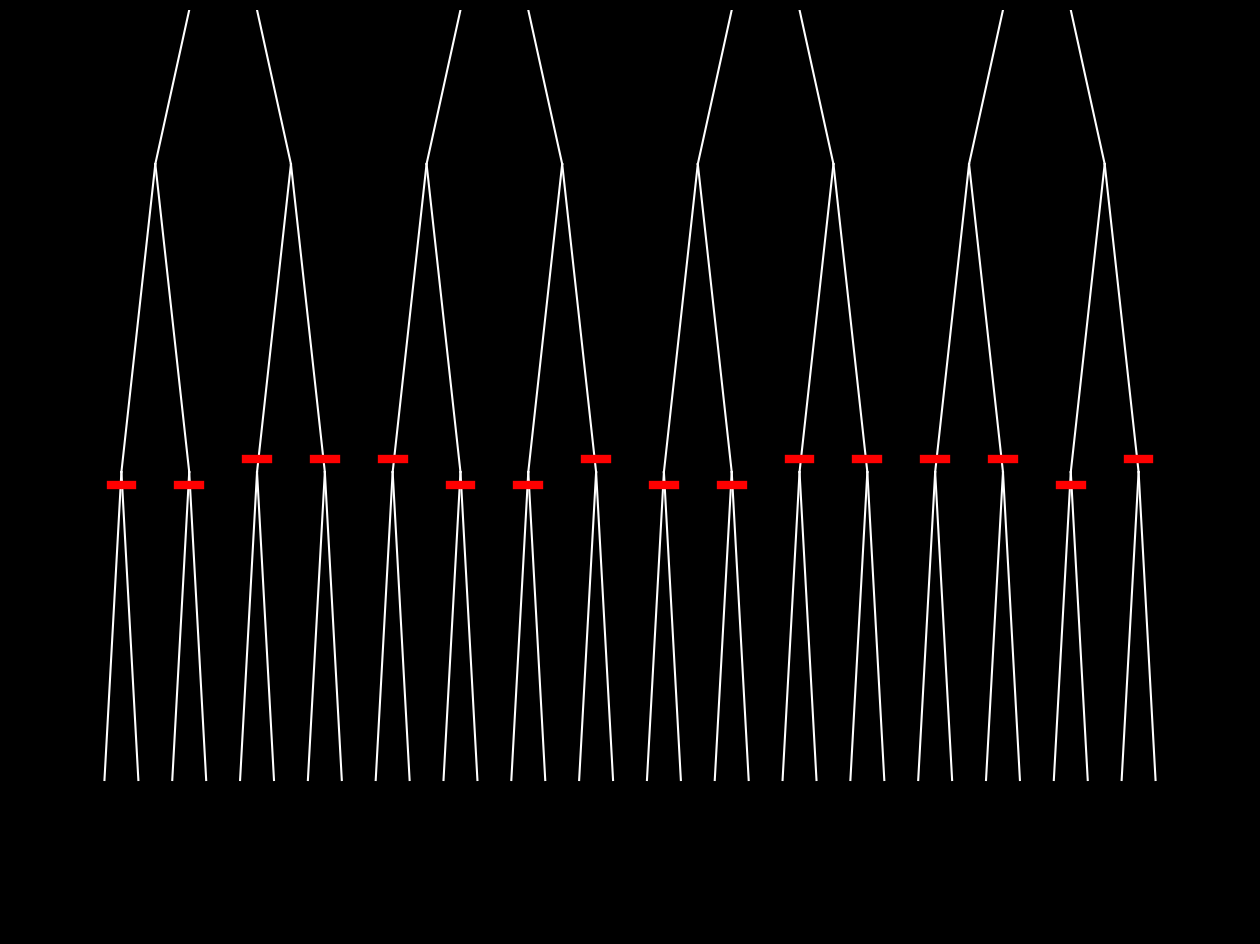

Generate this figure with matplotlib: (Note: this script raises an exception after producing the figure.)
"""Visualize merge sort algorithm with animation."""

from collections.abc import Iterator
from typing import Any

import matplotlib.animation as animation
import matplotlib.pyplot as plt
import numpy as np
from matplotlib.axes import Axes

# --- Configuration ---
N = 32
INTERVAL = 20
Y_SPACING = 300.0
TRAVEL_FRAMES = 40
BUILD_FRAMES = 15
PAUSE_DURATION = 0.5
PAUSE_FRAMES = int(PAUSE_DURATION * 1000 / INTERVAL)

# Visuals - Large Scale
WAVE_WIDTH = 25.0
LINE_WIDTH = 6.0
UNIT_H = 14.0
CURSOR_SIZE = 6

# --- Helper Functions


def get_alignment_signal(arr: np.ndarray) -> np.ndarray:
    """Generate alignment signal array from input array."""
    if len(arr) <= 1:
        return np.array([0.0])
    signal = []
    for k in range(len(arr) - 1):
        val = 1.0 if arr[k] <= arr[k + 1] else -1.0
        signal.append(val)
    signal.append(signal[-1])
    return np.array(signal)


def interpolate_arrays(arr_start: np.ndarray, arr_end: np.ndarray, t: float) -> np.ndarray:
    """Interpolate between two arrays."""
    return arr_start * (1 - t) + arr_end * t


def build_layout(n: int) -> list[dict[str, Any]]:
    """Build node layout for merge sort visualization tree."""
    # Validate that n is a positive power of 2
    if n <= 0:
        raise ValueError(f"n must be positive, got {n}")
    if (n & (n - 1)) != 0:
        raise ValueError(f"n must be a power of 2, got {n}")

    max_depth = int(np.log2(n))
    levels = []
    total_width = 1400.0  # Wide layout

    for depth in range(max_depth + 1):
        num_nodes = 2**depth
        nodes = []
        slot_width = total_width / num_nodes

        for i in range(num_nodes):
            cx = (i * slot_width) + (slot_width / 2) - (total_width / 2)
            cy = -(depth * Y_SPACING)
            pidx = i // 2 if depth > 0 else None
            nodes.append({"cx": cx, "cy": cy, "parent_idx": pidx})
        levels.append(nodes)
    return levels


# --- Animation Generator


def scanner_sorter_gen(source_data: np.ndarray) -> Iterator:
    """Generator yielding animation frames for merge sort visualization."""
    unsorted_tree = []
    curr = [source_data.copy()]
    unsorted_tree.append(curr)
    while len(curr[0]) > 1:
        next_lvl = []
        for chunk in curr:
            mid = len(chunk) // 2
            next_lvl.append(chunk[:mid])
            next_lvl.append(chunk[mid:])
        unsorted_tree.append(next_lvl)
        curr = next_lvl

    max_depth = len(unsorted_tree) - 1
    tree_data = [[[] for _ in range(len(unsorted_tree[d]))] for d in range(max_depth + 1)]
    tree_data[0] = [list(source_data)]

    # --- PHASE 1: DIVIDE ---
    for d in range(max_depth):
        parents = tree_data[d]
        children_snapshot = unsorted_tree[d + 1]

        sig_data = []
        child_idx = 0
        for chunk in parents:
            if not chunk:
                sig_data.append((None, None, None, None))
                child_idx += 2
                continue
            mid = len(chunk) // 2
            p_sig = get_alignment_signal(chunk)
            s_l, s_r = p_sig[:mid], p_sig[mid:]
            l_data, r_data = children_snapshot[child_idx], children_snapshot[child_idx + 1]
            e_l, e_r = get_alignment_signal(l_data), get_alignment_signal(r_data)
            sig_data.append((s_l, s_r, e_l, e_r))
            child_idx += 2

        for t in range(1, TRAVEL_FRAMES + 1):
            progress = t / TRAVEL_FRAMES
            yield "divide", d, progress, tree_data, children_snapshot, sig_data

        tree_data[d] = [[] for _ in range(len(parents))]
        tree_data[d + 1] = [list(c) for c in children_snapshot]

        for _ in range(PAUSE_FRAMES):
            yield "lock_pause", d + 1, 0, tree_data, None, None

    # --- PHASE 2: ROTATE ---
    for t in range(1, 30):
        progress = t / 30.0
        yield "rotate", max_depth, progress, tree_data, None, None

    # --- PHASE 3: MERGE ---
    for d in range(max_depth, 0, -1):
        parent_depth = d - 1
        num_pairs = len(tree_data[d]) // 2

        puzzles = [{"L_hist": [], "R_hist": []} for _ in range(num_pairs)]
        cursors = [[0.0, 0.0] for _ in range(num_pairs)]

        while True:
            moves = []

            for p_idx in range(num_pairs):
                l_idx, r_idx = p_idx * 2, p_idx * 2 + 1
                L, R = tree_data[d][l_idx], tree_data[d][r_idx]

                cL = int(cursors[p_idx][0])
                cR = int(cursors[p_idx][1])

                if cL >= len(L) and cR >= len(R):
                    moves.append(None)
                    continue

                if cL < len(L) and cR < len(R):
                    0 if L[cL] <= R[cR] else 1
                elif cL < len(L) or cR < len(R):
                    pass
                break

            # Interpolate Move
            for f in range(BUILD_FRAMES + 1):
                interp = f / float(BUILD_FRAMES)
                frame_cursors = [list(c) for c in cursors]
                move_states = []

                for p_idx, side in enumerate(moves):
                    if side is None:
                        move_states.append(None)
                        continue
                    if side == 0:
                        frame_cursors[p_idx][0] += interp
                        move_states.append(0)
                    else:
                        frame_cursors[p_idx][1] += interp
                        move_states.append(1)

                yield "build", d, interp, tree_data, puzzles, (frame_cursors, move_states)

            # Commit Move
            for p_idx, side in enumerate(moves):
                if side is None:
                    continue
                if side == 0:
                    cursors[p_idx][0] += 1.0
                    puzzles[p_idx]["L_hist"].append(1.0)
                    puzzles[p_idx]["R_hist"].append(-1.0)
                else:
                    cursors[p_idx][1] += 1.0
                    puzzles[p_idx]["R_hist"].append(1.0)
                    puzzles[p_idx]["L_hist"].append(-1.0)

        # SNAP & PAN
        for t in range(1, TRAVEL_FRAMES + 1):
            progress = t / TRAVEL_FRAMES
            yield "snap_pan", d, progress, tree_data, puzzles, cursors

        for _ in range(PAUSE_FRAMES):
            yield "snap_pan", d, 1.0, tree_data, puzzles, cursors

        # Commit Data
        for p_idx, p in enumerate(puzzles):
            l_idx, r_idx = p_idx * 2, p_idx * 2 + 1
            L, R = tree_data[d][l_idx], tree_data[d][r_idx]
            # Reconstruct merged_vals by replaying the puzzle's merge history
            l_pos, r_pos = 0, 0
            merged_vals = []
            for side in p["L_hist"]:  # 1.0 means take from L, -1.0 means take from R
                if side > 0:
                    merged_vals.append(L[l_pos])
                    l_pos += 1
                else:
                    merged_vals.append(R[r_pos])
                    r_pos += 1
            tree_data[parent_depth][p_idx] = merged_vals

    yield "done", 0, 0, tree_data, None, None


# --- Plotting Functions


def plot_horz_interpolated(
    ax: Axes,
    cx: float,
    cy: float,
    data: list[float],
    camera_y: float,
    start_sig: np.ndarray | None,
    end_sig: np.ndarray | None,
    progress: float,
) -> None:
    """Plot horizontally interpolated array visualization."""
    if not data:
        return
    if len(data) == 1:
        w = UNIT_H
        ax.plot(
            [cx - w / 2, cx + w / 2],
            [cy - camera_y, cy - camera_y],
            color="red",
            linewidth=LINE_WIDTH,
        )
        return
    if start_sig is None:
        start_sig = get_alignment_signal(data)
    if end_sig is None:
        end_sig = get_alignment_signal(data)

    current_sig = interpolate_arrays(start_sig, end_sig, progress)
    total_w = len(data) * UNIT_H
    x_rel = np.linspace(-total_w / 2, total_w / 2, len(data))
    y_rel = current_sig * (WAVE_WIDTH / 2.0)
    ax.plot(cx + x_rel, (cy - camera_y) + y_rel, color="red", linewidth=LINE_WIDTH)


def plot_horz_signal(ax: Axes, cx: float, cy: float, data: list[float], camera_y: float) -> None:
    """Plot horizontal array visualization."""
    plot_horz_interpolated(ax, cx, cy, data, camera_y, None, None, 0)


def plot_rotated_signal(
    ax: Axes, cx: float, cy: float, data: list[float], angle: float, camera_y: float
) -> None:
    """Plot rotated array visualization."""
    if not data:
        return
    if len(data) == 1:
        w = UNIT_H
        x_rel = np.array([-w / 2, w / 2])
        y_rel = np.array([0, 0])
    else:
        sig = get_alignment_signal(data)
        total_len = len(data) * UNIT_H
        x_rel = np.linspace(-total_len / 2, total_len / 2, len(data))
        y_rel = sig * (WAVE_WIDTH / 2.0)

    theta = np.radians(angle)
    c, s = np.cos(theta), np.sin(theta)
    rx = x_rel * c - y_rel * s
    ry = x_rel * s + y_rel * c
    ax.plot(cx + rx, (cy - camera_y) + ry, color="red", linewidth=LINE_WIDTH)


def draw_segment(ax: Axes, cx: float, y_top: float, y_bot: float) -> None:
    """Draw a single vertical line segment."""
    ax.plot([cx, cx], [y_bot, y_top], color="red", linewidth=LINE_WIDTH, solid_capstyle="butt")


def draw_cursor(ax: Axes, cx: float, y: float) -> None:
    """Draw cursor marker at position."""
    ax.plot(cx, y, marker="o", color="white", markersize=CURSOR_SIZE, zorder=10)


def plot_scanner_active(
    ax: Axes,
    cx: float,
    cy: float,
    source_data: list[float],
    history_data: list[float],
    cursor_val: float,
    is_moving: bool,
    anim_progress: float,
    camera_y: float,
) -> None:
    """Renders a scanner with items passing through a gate.

    Model:
    - The gate is anchored at the node center
    - History (consumed items/gaps) grows ABOVE the gate
    - Source (remaining items) is BELOW the gate
    - During animation: active item slides up, inactive side's source slides down

    Args:
        ax: Matplotlib axes object for drawing
        cx: X-coordinate of node center
        cy: Y-coordinate of node center
        camera_y: Current camera Y position for rendering offset
        source_data: Original array of items for this side
        cursor_val: Float, items consumed from this side (may have fraction)
        history_data: List of 1.0 (drew item) or -1.0 (gap) for each comparison
        is_moving: True if this side is currently animating
        anim_progress: 0-1 progress of current comparison (shared between both sides)
    """
    if not source_data:
        return

    n_items = len(source_data)
    n_comparisons = len(history_data)

    # Gate is anchored at node center, moves down as comparisons happen
    node_y = cy - camera_y
    gate_y = node_y - (n_comparisons + anim_progress) * UNIT_H

    # Calculate items remaining using BASE cursor (not animated value)
    # During animation, cursor_val = base + anim_progress
    # We need base to know how many items are truly consumed vs being animated
    if is_moving:
        base_cursor = round(cursor_val - anim_progress)  # Items already consumed
        items_remaining = n_items - base_cursor
    else:
        items_remaining = n_items - int(cursor_val)

    # --- 1. Draw History (above gate) ---
    # Each history entry occupies one slot starting from node_y going down
    for i, val in enumerate(history_data):
        slot_top = node_y - i * UNIT_H
        slot_bot = slot_top - UNIT_H
        if val == 1.0:
            draw_segment(ax, cx, slot_top, slot_bot)

    if is_moving and items_remaining > 0:
        # Active side: draw "passed" portion above cursor to match gap on inactive side
        # The passed portion grows from 0 to UNIT_H as cursor moves through the item
        slot_top = node_y - n_comparisons * UNIT_H  # Top of current slot
        passed_height = anim_progress * UNIT_H  # How much cursor has passed

        # Draw passed portion (above cursor) - this matches the gap size
        if passed_height > 0:
            draw_segment(ax, cx, slot_top, slot_top - passed_height)

        # Draw remaining source starting at cursor
        # Total remaining = items_remaining items, but we've drawn passed_height already
        # So draw from cursor down for: (items_remaining * UNIT_H - passed_height)
        remaining_height = items_remaining * UNIT_H - passed_height
        if remaining_height > 0:
            draw_segment(ax, cx, gate_y, gate_y - remaining_height)
    else:
        # Inactive side: source starts at cursor (gate_y)
        # As cursor moves down, gap gradually appears above cursor
        # Source stays connected to cursor, gap grows between history and source
        if items_remaining > 0:
            src_top = gate_y
            src_bot = src_top - items_remaining * UNIT_H
            draw_segment(ax, cx, src_top, src_bot)

    # --- 3. Draw Cursor at gate ---
    if items_remaining > 0:
        draw_cursor(ax, cx, gate_y)


# --- Main Logic ---

data = np.random.randint(0, 100, N)
layout = build_layout(N)
max_d = len(layout) - 1

# Window Size Large
fig, ax = plt.subplots(figsize=(16, 12))
ax.set_facecolor("black")
fig.patch.set_facecolor("black")
ax.set_axis_off()

VIEW_H = 900
# Zoomed Out Camera Limits
ax.set_xlim(-800, 800)
ax.set_ylim(-VIEW_H / 2, VIEW_H / 2)

sorter_gen = scanner_sorter_gen(data)


def update(frame_data: tuple[str, int, float, Any, Any, Any]) -> None:
    """Update animation frame."""
    ax.clear()
    ax.set_axis_off()
    ax.set_xlim(-800, 800)
    ax.set_ylim(-VIEW_H / 2, VIEW_H / 2)

    phase = frame_data[0]
    d_active = frame_data[1]
    progress = frame_data[2]

    camera_y = 0

    if phase == "divide":
        y_curr = layout[d_active][0]["cy"]
        y_next = layout[d_active + 1][0]["cy"]
        camera_y = y_curr + (y_next - y_curr) * progress
    elif phase == "lock_pause":
        camera_y = layout[d_active][0]["cy"]
    elif phase == "rotate":
        camera_y = layout[max_d][0]["cy"]
    elif phase == "build":
        camera_y = layout[d_active][0]["cy"]
    elif phase == "snap_pan":
        y_child = layout[d_active][0]["cy"]
        y_parent = layout[d_active - 1][0]["cy"]
        camera_y = y_child + (y_parent - y_child) * progress
    elif phase == "done":
        camera_y = layout[0][0]["cy"]

    # Background - bright white tree structure
    for d in range(1, max_d + 1):
        for node in layout[d]:
            p_node = layout[d - 1][node["parent_idx"]]
            py = p_node["cy"] - camera_y
            cy = node["cy"] - camera_y
            if abs(py) < 800 or abs(cy) < 800:
                ax.plot(
                    [p_node["cx"], node["cx"]], [py, cy], color="white", linewidth=1.5, zorder=0
                )

    # Data
    if phase == "divide":
        tree_data = frame_data[3]
        sig_data = frame_data[5]
        for d in range(d_active):
            for i, chunk in enumerate(tree_data[d]):
                node = layout[d][i]
                plot_horz_signal(ax, node["cx"], node["cy"], chunk, camera_y)
        parents = tree_data[d_active]
        child_counter = 0
        for p_idx, chunk in enumerate(parents):
            if not chunk:
                continue
            p_node = layout[d_active][p_idx]
            mid = len(chunk) // 2

            parent_w = len(chunk) * UNIT_H
            l_w = len(chunk[:mid]) * UNIT_H
            r_w = len(chunk[mid:]) * UNIT_H

            l_start_cx = p_node["cx"] - (parent_w / 2) + (l_w / 2)
            r_start_cx = p_node["cx"] + (parent_w / 2) - (r_w / 2)
            l_target = layout[d_active + 1][child_counter]
            r_target = layout[d_active + 1][child_counter + 1]

            lx = l_start_cx + (l_target["cx"] - l_start_cx) * progress
            ly = p_node["cy"] + (l_target["cy"] - p_node["cy"]) * progress
            rx = r_start_cx + (r_target["cx"] - r_start_cx) * progress
            ry = p_node["cy"] + (r_target["cy"] - p_node["cy"]) * progress

            sl, sr, el, er = sig_data[p_idx]
            plot_horz_interpolated(ax, lx, ly, chunk[:mid], camera_y, sl, el, progress)
            plot_horz_interpolated(ax, rx, ry, chunk[mid:], camera_y, sr, er, progress)
            child_counter += 2

    elif phase == "lock_pause":
        tree_data = frame_data[3]
        for d in range(len(tree_data)):
            for i, chunk in enumerate(tree_data[d]):
                node = layout[d][i]
                plot_horz_signal(ax, node["cx"], node["cy"], chunk, camera_y)

    elif phase == "rotate":
        _, d, progress, tree_data, _, _ = frame_data
        angle = -90 * progress
        for i, chunk in enumerate(tree_data[d]):
            node = layout[d][i]
            plot_rotated_signal(ax, node["cx"], node["cy"], chunk, angle, camera_y)

    elif phase == "build":
        _, d, anim_progress, tree_data, puzzles, state_tuple = frame_data
        cursors, moves = state_tuple

        for p_idx, p in enumerate(puzzles):
            l_idx, r_idx = p_idx * 2, p_idx * 2 + 1
            l_node = layout[d][l_idx]
            r_node = layout[d][r_idx]

            c_l, c_r = cursors[p_idx]
            move_side = moves[p_idx] if moves else None

            plot_scanner_active(
                ax,
                l_node["cx"],
                l_node["cy"],
                tree_data[d][l_idx],
                p["L_hist"],
                c_l,
                move_side == 0,
                anim_progress,
                camera_y,
            )
            plot_scanner_active(
                ax,
                r_node["cx"],
                r_node["cy"],
                tree_data[d][r_idx],
                p["R_hist"],
                c_r,
                move_side == 1,
                anim_progress,
                camera_y,
            )

    elif phase == "snap_pan":
        _, d, progress, tree_data, puzzles, cursors = frame_data

        for p_idx, p in enumerate(puzzles):
            l_idx, r_idx = p_idx * 2, p_idx * 2 + 1
            l_node = layout[d][l_idx]
            r_node = layout[d][r_idx]
            p_node = layout[d - 1][p_idx]

            cur_lx = l_node["cx"] + (p_node["cx"] - l_node["cx"]) * progress
            cur_ly = l_node["cy"] + (p_node["cy"] - l_node["cy"]) * progress
            cur_rx = r_node["cx"] + (p_node["cx"] - r_node["cx"]) * progress
            cur_ry = r_node["cy"] + (p_node["cy"] - r_node["cy"]) * progress

            c_l, c_r = (
                cursors[p_idx] if cursors else [len(tree_data[d][l_idx]), len(tree_data[d][r_idx])]
            )

            plot_scanner_active(
                ax, cur_lx, cur_ly, tree_data[d][l_idx], p["L_hist"], c_l, False, 0.0, camera_y
            )
            plot_scanner_active(
                ax, cur_rx, cur_ry, tree_data[d][r_idx], p["R_hist"], c_r, False, 0.0, camera_y
            )

    elif phase == "done":
        tree_data = frame_data[3]
        final = tree_data[0][0]
        root = layout[0][0]
        final_hist = [1.0] * len(final)
        plot_scanner_active(
            ax, root["cx"], root["cy"], final, final_hist, len(final), False, 0.0, camera_y
        )
        ax.set_title("SORTED", color="#00ff00", fontsize=20, y=0.85)


ani = animation.FuncAnimation(
    fig, update, frames=sorter_gen, blit=False, interval=INTERVAL, repeat=False
)
ani.save("sort_merge.gif", writer="pillow", fps=30)
# plt.show()
